Labelled photos from "enhance_then_resize", an image-classification folder in brandonlch2904/Brain_Tumour_Detection. The possible labels are: glioma tumor, meningioma tumor, no tumor, pituitary tumor.

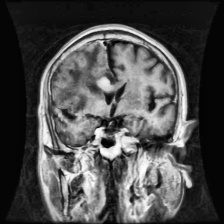
Label: glioma tumor

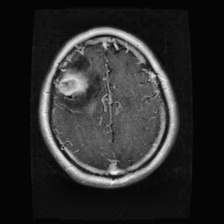
Label: glioma tumor

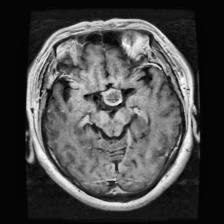
Label: pituitary tumor

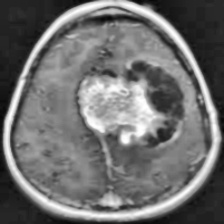
Label: meningioma tumor

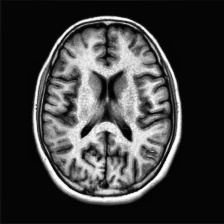
Label: no tumor

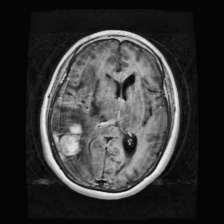
Label: meningioma tumor
